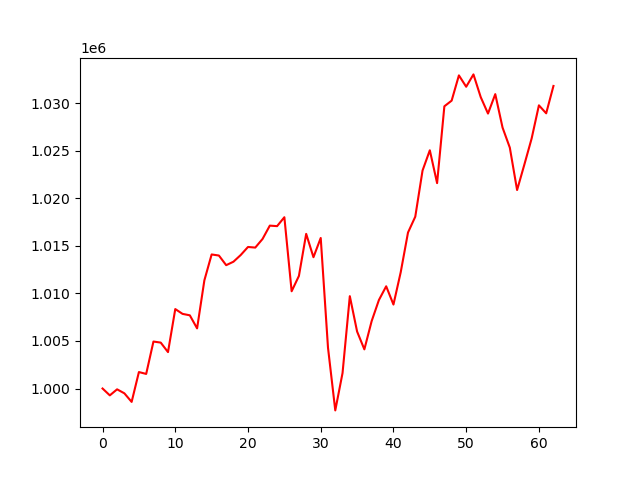

The data file committed next to this chart (first rows):
, 0
0, 1000000
1, 999279
2, 999914
3, 999495
4, 998592
5, 1001731
6, 1001534
7, 1004940
8, 1004828
9, 1003828
10, 1008354
11, 1007849
12, 1007698
13, 1006325
14, 1011372
15, 1014098
16, 1013984
17, 1012970
18, 1013335
19, 1014040
20, 1014885
21, 1014821
22, 1015727
23, 1017130
24, 1017075
25, 1018013
26, 1010227
27, 1011837
28, 1016263
29, 1013809
30, 1015832
31, 1004292
32, 997698
33, 1001629
34, 1009710
35, 1005995
36, 1004118
37, 1007082
38, 1009306
39, 1010750
40, 1008830
41, 1012236
42, 1016403
43, 1018070
44, 1022923
45, 1025052
46, 1021600
47, 1029679
48, 1030273
49, 1032930
50, 1031734
51, 1033033
52, 1030642
53, 1028914
54, 1030957
55, 1027442
56, 1025331
57, 1020873
58, 1023552
59, 1026293
... 3 more rows
